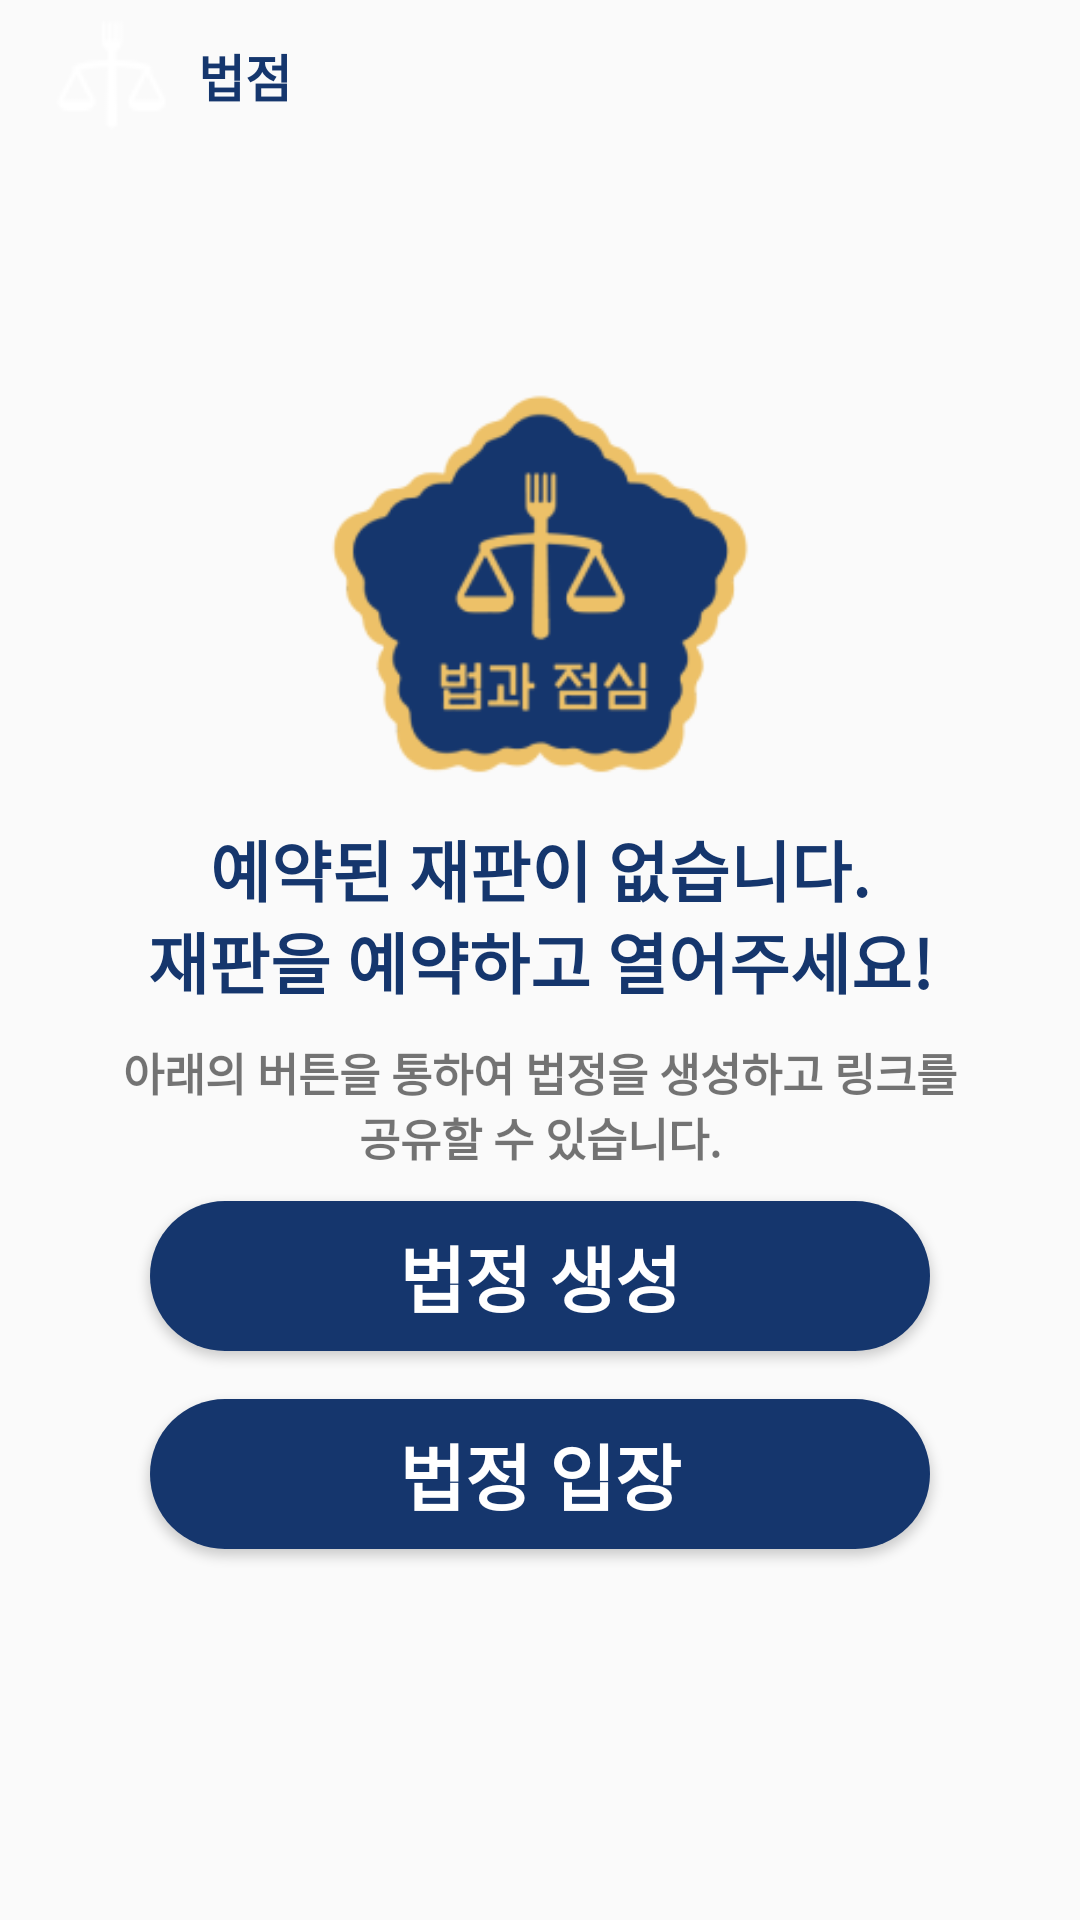

Produce the Android XML layout that renders to this screen, including the resource entries it uses.
<!-- AndroidManifest.xml: application theme AppTheme -->
<!-- res/layout/activity_lobby.xml -->
<?xml version="1.0" encoding="utf-8"?>
<androidx.constraintlayout.widget.ConstraintLayout xmlns:android="http://schemas.android.com/apk/res/android"
    xmlns:app="http://schemas.android.com/apk/res-auto"
    xmlns:tools="http://schemas.android.com/tools"
    android:id="@+id/constraint_lobby_layout"
    android:layout_width="match_parent"
    android:layout_height="match_parent"
    tools:context=".lobby.LobbyActivity">
    <androidx.constraintlayout.widget.ConstraintLayout
        android:id="@+id/toolbar_lobby_actionbar"
        android:layout_width="match_parent"
        android:layout_height="50dp"
        app:layout_constraintTop_toTopOf="parent"
        app:layout_constraintLeft_toLeftOf="parent">
        <ImageView
            android:id="@+id/image_lobby_icon"
            android:layout_width="wrap_content"
            android:layout_height="wrap_content"
            android:src="@drawable/ic_actionbar"
            android:layout_marginLeft="16dp"
            app:layout_constraintLeft_toLeftOf="parent"
            app:layout_constraintTop_toTopOf="parent"
            app:layout_constraintBottom_toBottomOf="parent"/>
        <TextView
            android:id="@+id/text_lobby_title"
            android:layout_width="wrap_content"
            android:layout_height="wrap_content"
            android:layout_marginLeft="8dp"
            android:text="법점"
            android:textSize="17dp"
            android:textStyle="bold"
            android:textColor="@color/colorMainBlue"
            app:layout_constraintLeft_toRightOf="@id/image_lobby_icon"
            app:layout_constraintTop_toTopOf="parent"
            app:layout_constraintBottom_toBottomOf="parent"/>
    </androidx.constraintlayout.widget.ConstraintLayout>

    <View
        android:layout_width="match_parent"
        android:layout_height="1dp"
        android:background="@color/colorGrey1"
        app:layout_constraintTop_toBottomOf="@id/toolbar_lobby_actionbar"
        app:layout_constraintLeft_toLeftOf="parent"
        app:layout_constraintRight_toRightOf="parent"/>

    <ImageView
        android:id="@+id/image_lobby_logo"
        android:layout_width="140dp"
        android:layout_height="140dp"
        android:src="@drawable/ic_icon"
        app:layout_constraintTop_toTopOf="parent"
        app:layout_constraintBottom_toBottomOf="parent"
        app:layout_constraintLeft_toLeftOf="parent"
        app:layout_constraintRight_toRightOf="parent"
        app:layout_constraintVertical_bias="0.25"/>
    <TextView
        android:id="@+id/text_lobby_comment"
        android:layout_width="wrap_content"
        android:layout_height="wrap_content"
        android:gravity="center"
        android:text="예약된 재판이 없습니다."
        android:textColor="@color/colorMainBlue"
        android:textSize="22dp"
        android:textStyle="bold"
        app:layout_constraintTop_toTopOf="parent"
        app:layout_constraintBottom_toBottomOf="parent"
        app:layout_constraintLeft_toLeftOf="parent"
        app:layout_constraintRight_toRightOf="parent"
        app:layout_constraintVertical_bias="0.45"/>
    <TextView
        android:id="@+id/text_lobby_comment2"
        android:layout_width="wrap_content"
        android:layout_height="wrap_content"
        android:gravity="center"
        android:text="재판을 예약하고 열어주세요!"
        android:textColor="@color/colorMainBlue"
        android:textSize="22dp"
        android:textStyle="bold"
        app:layout_constraintTop_toTopOf="parent"
        app:layout_constraintBottom_toBottomOf="parent"
        app:layout_constraintLeft_toLeftOf="parent"
        app:layout_constraintRight_toRightOf="parent"
        app:layout_constraintVertical_bias="0.5"/>

    <TextView
        android:id="@+id/text_lobby_tip"
        android:layout_width="280dp"
        android:layout_height="wrap_content"
        android:gravity="center"
        android:text="아래의 버튼을 통하여 법정을 생성하고 링크를 공유할 수 있습니다."
        android:textSize="15dp"
        android:textStyle="bold"
        android:layout_marginTop="15dp"
        app:layout_constraintTop_toTopOf="parent"
        app:layout_constraintBottom_toBottomOf="parent"
        app:layout_constraintLeft_toLeftOf="parent"
        app:layout_constraintRight_toRightOf="parent"
        app:layout_constraintVertical_bias="0.57"/>
    <Button
        android:id="@+id/btn_lobby_create"
        android:layout_width="match_parent"
        android:layout_height="50dp"
        android:layout_marginTop="15dp"
        android:text="법정 생성"
        android:textColor="@color/colorWhite"
        style="@style/BUTTON_MAIN_ACTIVE"
        app:layout_constraintTop_toTopOf="parent"
        app:layout_constraintBottom_toBottomOf="parent"
        app:layout_constraintLeft_toLeftOf="parent"
        app:layout_constraintRight_toRightOf="parent"
        app:layout_constraintVertical_bias="0.67" />

    <Button
        android:id="@+id/btn_lobby_enter"
        android:layout_width="match_parent"
        android:layout_height="50dp"
        android:layout_marginTop="16dp"
        android:text="법정 입장"
        android:textColor="@color/colorWhite"
        style="@style/BUTTON_MAIN_ACTIVE"
        app:layout_constraintTop_toBottomOf="@id/btn_lobby_create"
        app:layout_constraintLeft_toLeftOf="parent"
        app:layout_constraintRight_toRightOf="parent" />
</androidx.constraintlayout.widget.ConstraintLayout>
<!-- resources referenced by this layout -->
<resources>
  <color name="colorMainBlue">#15366D</color>
  <color name="colorWhite">#FFFFFF</color>
  <!-- drawable ic_actionbar: png bitmap (drawable, 914 bytes) -->
  <!-- drawable ic_icon: png bitmap (drawable, 13132 bytes) -->
  <style name="BUTTON_MAIN_ACTIVE" parent="BUTTON_MAIN">
          <item name="android:background">@drawable/btn_blue_200</item>
      </style>
  <style name="AppTheme" parent="Theme.AppCompat.Light.NoActionBar">
          
          <item name="colorPrimary">@color/colorPrimary</item>
          <item name="colorPrimaryDark">@color/colorPrimaryDark</item>
          <item name="colorAccent">@color/colorAccent</item>
      </style>
  <style name="BUTTON_MAIN">
          <item name="android:layout_height">50dp</item>
          <item name="android:layout_marginLeft">50dp</item>
          <item name="android:layout_marginRight">50dp</item>
          <item name="android:textSize">24dp</item>
          <item name="android:textAlignment">center</item>
          <item name="android:textStyle">bold</item>
          <item name="android:textColor">@color/colorWhite</item>
      </style>
  <!-- drawable btn_blue_200 (drawable) -->
  <?xml version="1.0" encoding="utf-8"?>
  <selector xmlns:android="http://schemas.android.com/apk/res/android">
      <item>
          <shape android:shape="rectangle">
              <corners android:radius="200dp"/>
              <solid android:color="@color/colorMainBlue"/>
          </shape>
      </item>
  </selector>
  <color name="colorPrimary">#6200EE</color>
  <color name="colorPrimaryDark">#000000</color>
  <color name="colorAccent">#03DAC5</color>
</resources>
